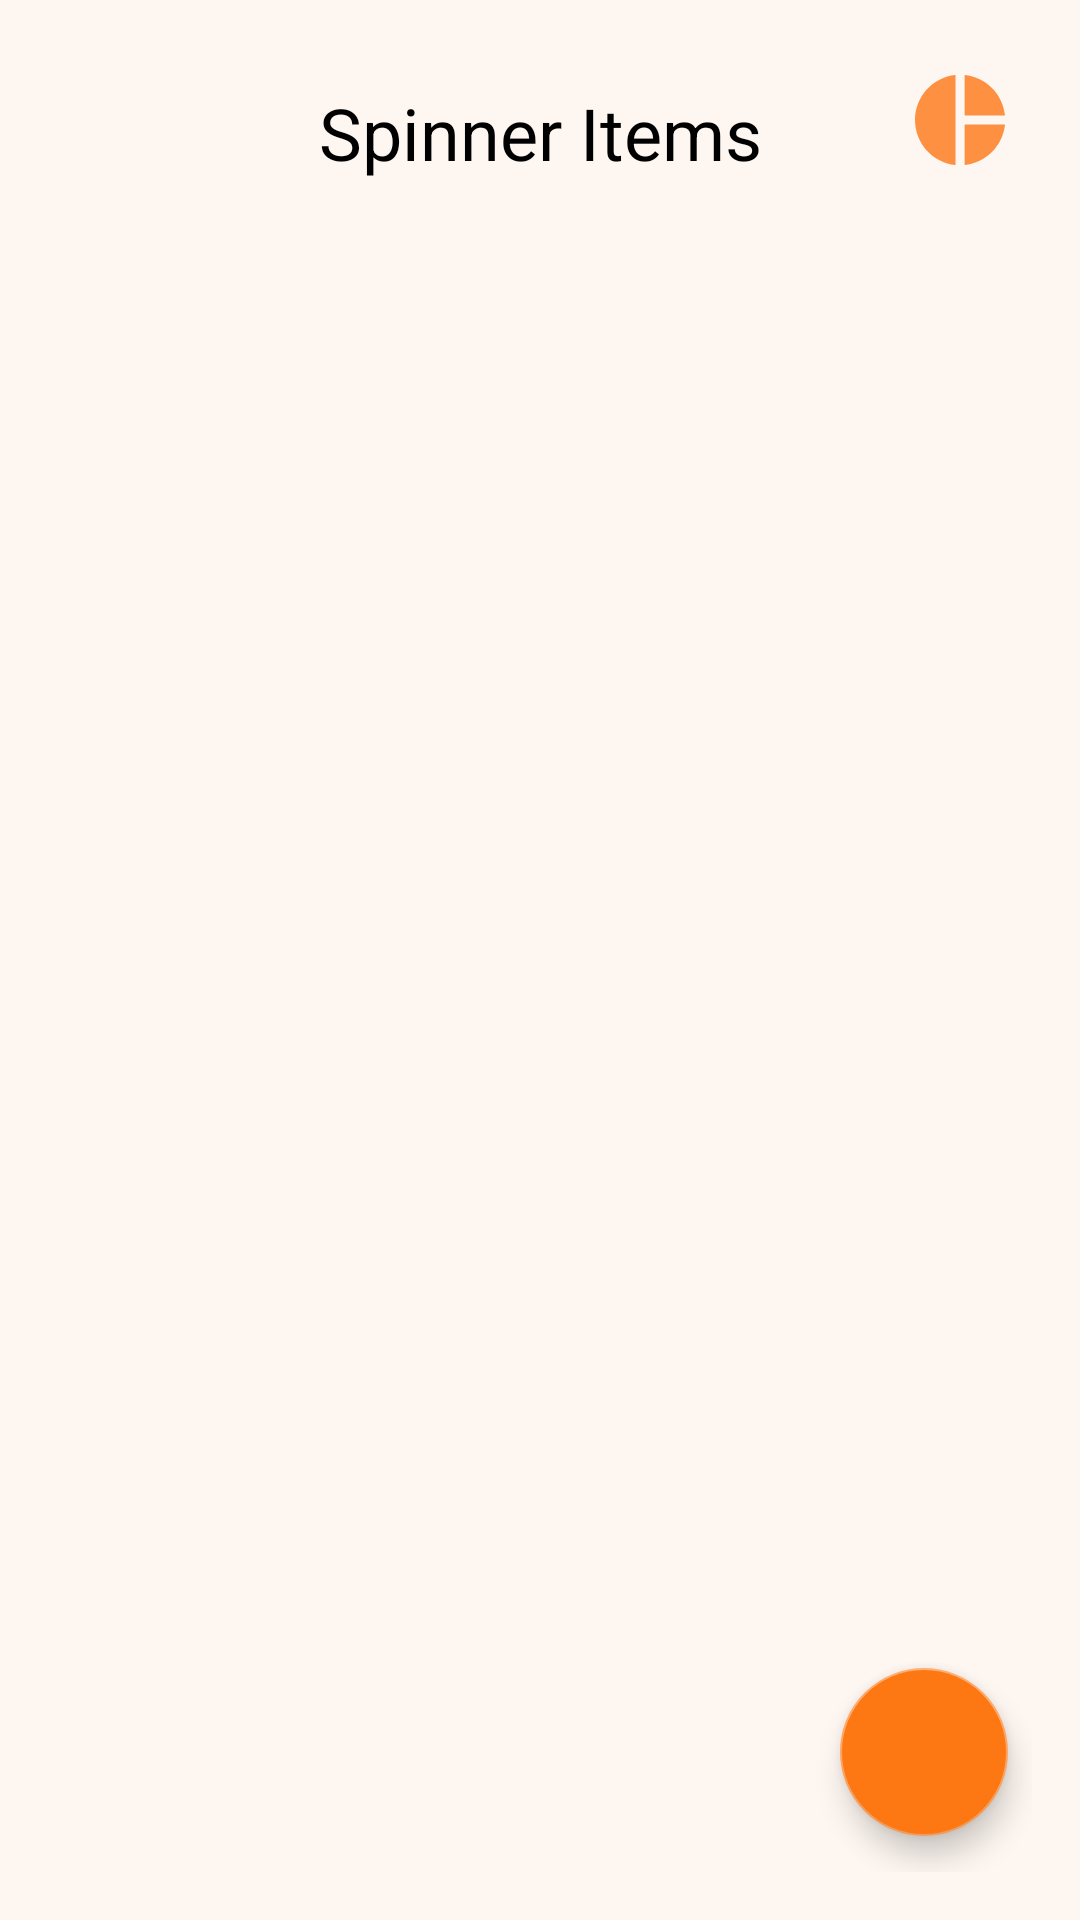

Reconstruct the res/layout file that produces this screen, plus the resources it refers to.
<!-- AndroidManifest.xml: application theme AppTheme -->
<!-- res/layout/fragment_spinner_items.xml -->
<?xml version="1.0" encoding="utf-8"?>
<FrameLayout xmlns:android="http://schemas.android.com/apk/res/android"
    xmlns:app="http://schemas.android.com/apk/res-auto"
    xmlns:tools="http://schemas.android.com/tools"
    android:layout_width="match_parent"
    android:layout_height="match_parent"
    tools:context=".fragments.SpinnerItems">

    <androidx.constraintlayout.widget.ConstraintLayout
        android:layout_width="match_parent"
        android:layout_height="match_parent"
        android:layout_margin="16dp">

        <ImageButton
            android:id="@+id/goBackToWheelButton"
            android:layout_width="48dp"
            android:layout_height="48dp"
            android:background="@null"
            android:src="@drawable/spinner_wheel_icon"
            android:tint="@color/secondaryDarkColor"
            app:layout_constraintEnd_toEndOf="parent"
            app:layout_constraintTop_toTopOf="parent" />

        <TextView
            android:id="@+id/spinnerItemsTitle"
            android:layout_width="wrap_content"
            android:layout_height="wrap_content"
            android:layout_marginTop="12dp"
            android:text="Spinner Items"
            android:textSize="24sp"
            app:layout_constraintBottom_toTopOf="@+id/itemListRecyclerView"
            app:layout_constraintEnd_toEndOf="parent"
            app:layout_constraintStart_toStartOf="parent"
            app:layout_constraintTop_toTopOf="parent" />

        <androidx.recyclerview.widget.RecyclerView
            android:id="@+id/itemListRecyclerView"
            android:layout_width="match_parent"
            android:layout_height="0dp"
            android:layout_marginLeft="12dp"
            android:layout_marginTop="32dp"
            android:layout_marginRight="12dp"
            android:layout_marginBottom="32dp"
            android:foregroundGravity="center"
            app:layout_constrainedHeight="true"
            app:layout_constraintBottom_toBottomOf="parent"
            app:layout_constraintEnd_toEndOf="parent"
            app:layout_constraintStart_toStartOf="parent"
            app:layout_constraintTop_toBottomOf="@+id/spinnerItemsTitle" />

        <com.google.android.material.floatingactionbutton.FloatingActionButton
            android:id="@+id/floating_action_button"
            android:layout_width="wrap_content"
            android:layout_height="wrap_content"
            android:src="@drawable/add_icon"
            android:backgroundTint="@color/secondaryDarkColor"
            android:layout_marginRight="8dp"
            android:layout_marginBottom="12dp"
            app:layout_constraintBottom_toBottomOf="parent"
            app:layout_constraintEnd_toEndOf="parent"/>

    </androidx.constraintlayout.widget.ConstraintLayout>

</FrameLayout>
<!-- resources referenced by this layout -->
<resources>
  <color name="secondaryDarkColor">#FD7713</color>
  <!-- drawable spinner_wheel_icon (drawable-anydpi) -->
  <vector xmlns:android="http://schemas.android.com/apk/res/android"
      android:width="36dp"
      android:height="36dp"
      android:viewportWidth="24"
      android:viewportHeight="24"
      android:tint="#FFFFFF"
      android:alpha="0.8">
    <path
        android:fillColor="@android:color/white"
        android:pathData="M11,2v20c-5.07,-0.5 -9,-4.79 -9,-10s3.93,-9.5 9,-10zM13.03,2v8.99L22,10.99c-0.47,-4.74 -4.24,-8.52 -8.97,-8.99zM13.03,13.01L13.03,22c4.74,-0.47 8.5,-4.25 8.97,-8.99h-8.97z"/>
  </vector>
  <style name="AppTheme" parent="Theme.MaterialComponents.Light.NoActionBar">
          <item name="colorPrimary">@color/primaryColor</item>
          <item name="colorPrimaryVariant">@color/primaryDarkColor</item>
          <item name="colorPrimaryDark">@color/primaryDarkColor</item>
          <item name="colorOnPrimary">@color/primaryTextColor</item>
  
          <item name="colorSecondary">@color/secondaryColor</item>
          <item name="colorSecondaryVariant">@color/secondaryDarkColor</item>
          <item name="colorOnSecondary">@color/secondaryTextColor</item>
  
          <item name="android:colorBackground">@color/primaryColor</item>
          <item name="colorOnBackground">@color/primaryTextColor</item>
  
          <item name="colorSurface">@color/primaryColor</item>
          <item name="colorOnSurface">@color/primaryTextColor</item>
  
          <item name="android:textColor">@color/primaryTextColor</item>
  
      </style>
  <color name="primaryColor">#FDF6F1</color>
  <color name="primaryDarkColor">#FFD7B9</color>
  <color name="primaryTextColor">#000000</color>
  <color name="secondaryColor">#FEA562</color>
  <color name="secondaryTextColor">#FFFFFF</color>
</resources>
